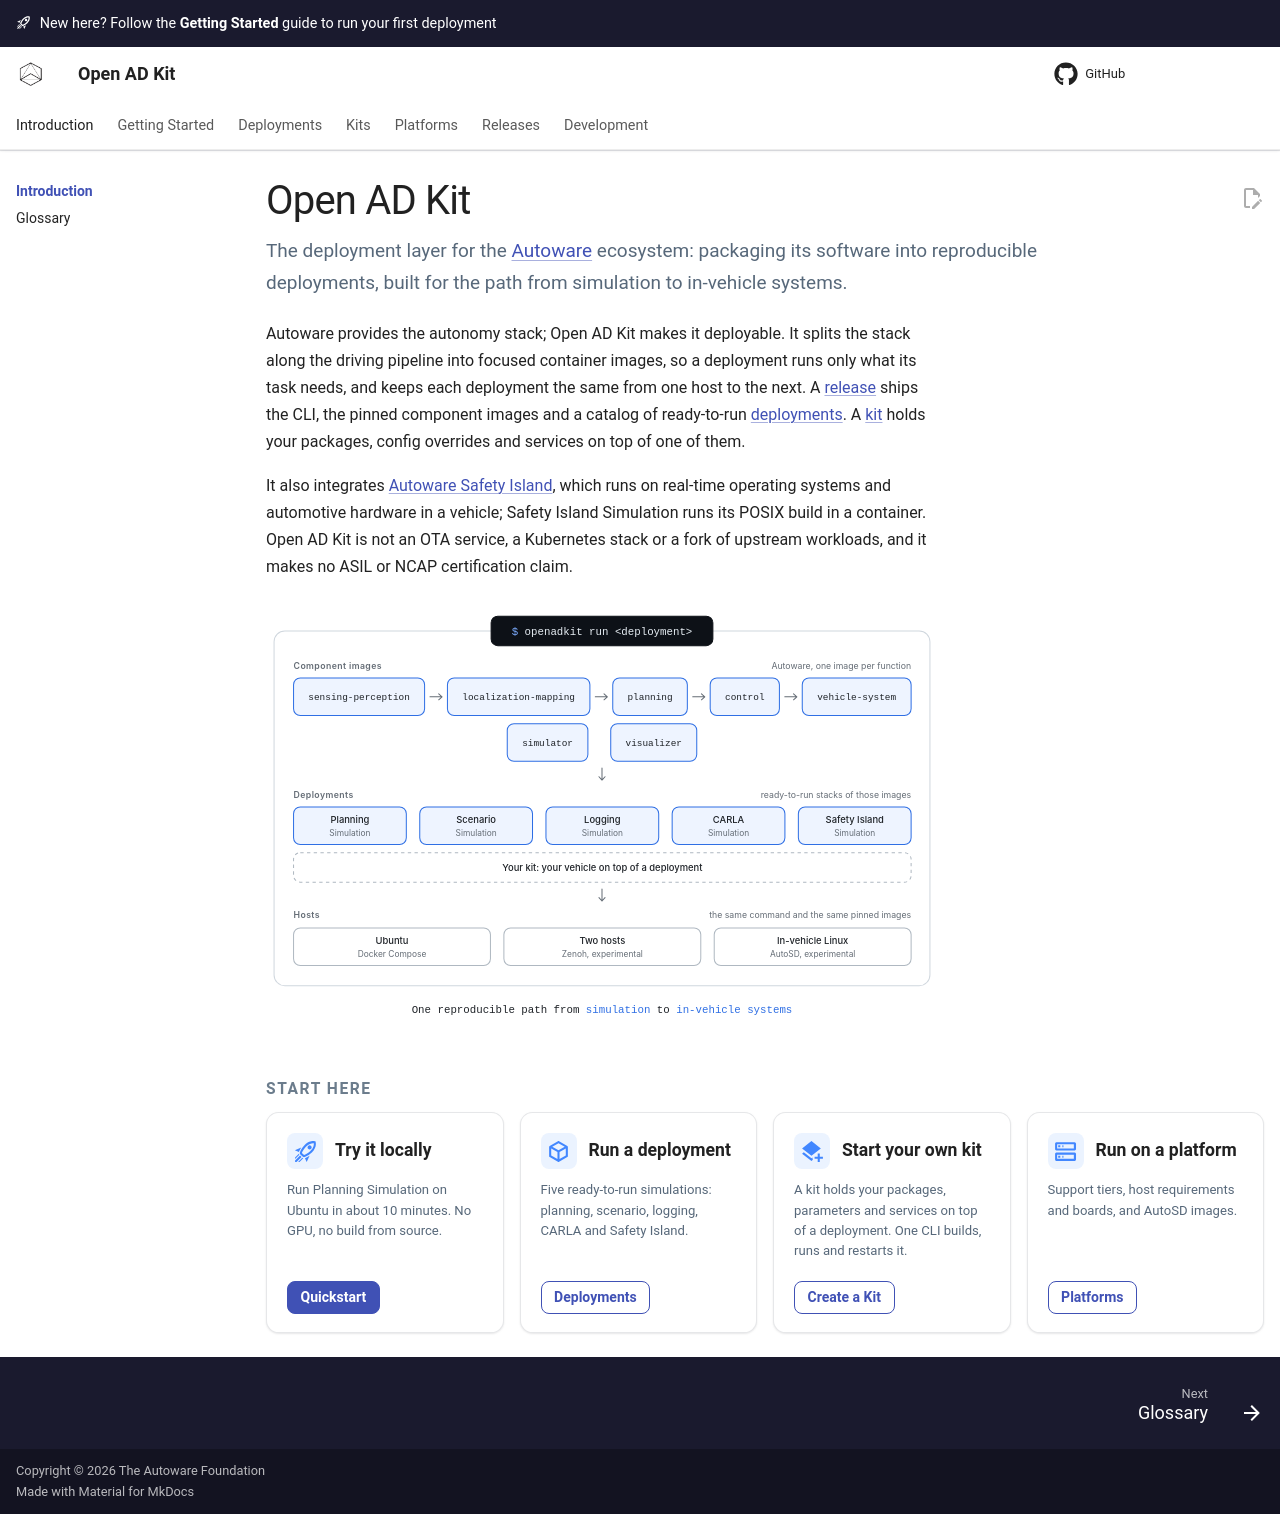

repository: autowarefoundation/openadkit · page: index.html · generator: mkdocs

---
hide:
  - toc
---

# Open AD Kit

<p class="oak-hero-lead">
The deployment layer for the <a href="https://github.com/autowarefoundation/autoware">Autoware</a> ecosystem: packaging its software into reproducible deployments, built for the path from simulation to in-vehicle systems.
</p>

Autoware provides the autonomy stack; Open AD Kit makes it deployable. It splits
the stack along the driving pipeline into focused container images, so a
deployment runs only what its task needs, and keeps each deployment the same
from one host to the next. A [release](releases/index.md) ships the CLI, the
pinned component images and a catalog of ready-to-run
[deployments](deployments/index.md). A [kit](kits/create-a-kit.md) holds your
packages, config overrides and services on top of one of them.

It also integrates [Autoware Safety Island](https://autowarefoundation.github.io/autoware-safety-island/),
which runs on real-time operating systems and automotive hardware in a vehicle;
Safety Island Simulation runs its POSIX build in a container. Open AD Kit is not
an OTA service, a Kubernetes stack or a fork of upstream workloads, and it makes
no ASIL or NCAP certification claim.

![Open AD Kit: component images, deployments with your kit on top, and the hosts one command runs them on](assets/images/readme-hero-light.svg#only-light)
![Open AD Kit: component images, deployments with your kit on top, and the hosts one command runs them on](assets/images/readme-hero-dark.svg#only-dark)

## Start Here { .oak-eyebrow }

<div class="oak-card-grid oak-card-grid--start" markdown="1">

<div class="oak-card" markdown="1">

:material-rocket-launch-outline:{ .oak-card-icon }

<p class="oak-card-title" role="heading" aria-level="3">Try it locally</p>
<p>Run Planning Simulation on Ubuntu in about 10 minutes. No GPU, no build from source.</p>
<a href="getting-started/" class="md-button md-button--primary">Quickstart</a>
</div>

<div class="oak-card" markdown="1">

:material-cube-outline:{ .oak-card-icon }

<p class="oak-card-title" role="heading" aria-level="3">Run a deployment</p>
<p>Five ready-to-run simulations: planning, scenario, logging, CARLA and Safety Island.</p>
<a href="deployments/" class="md-button">Deployments</a>
</div>

<div class="oak-card" markdown="1">

:material-layers-plus:{ .oak-card-icon }

<p class="oak-card-title" role="heading" aria-level="3">Start your own kit</p>
<p>A kit holds your packages, parameters and services on top of a deployment. One CLI builds, runs and restarts it.</p>
<a href="kits/create-a-kit/" class="md-button">Create a Kit</a>
</div>

<div class="oak-card" markdown="1">

:material-server-outline:{ .oak-card-icon }

<p class="oak-card-title" role="heading" aria-level="3">Run on a platform</p>
<p>Support tiers, host requirements and boards, and AutoSD images.</p>
<a href="platforms/" class="md-button">Platforms</a>
</div>

</div>
